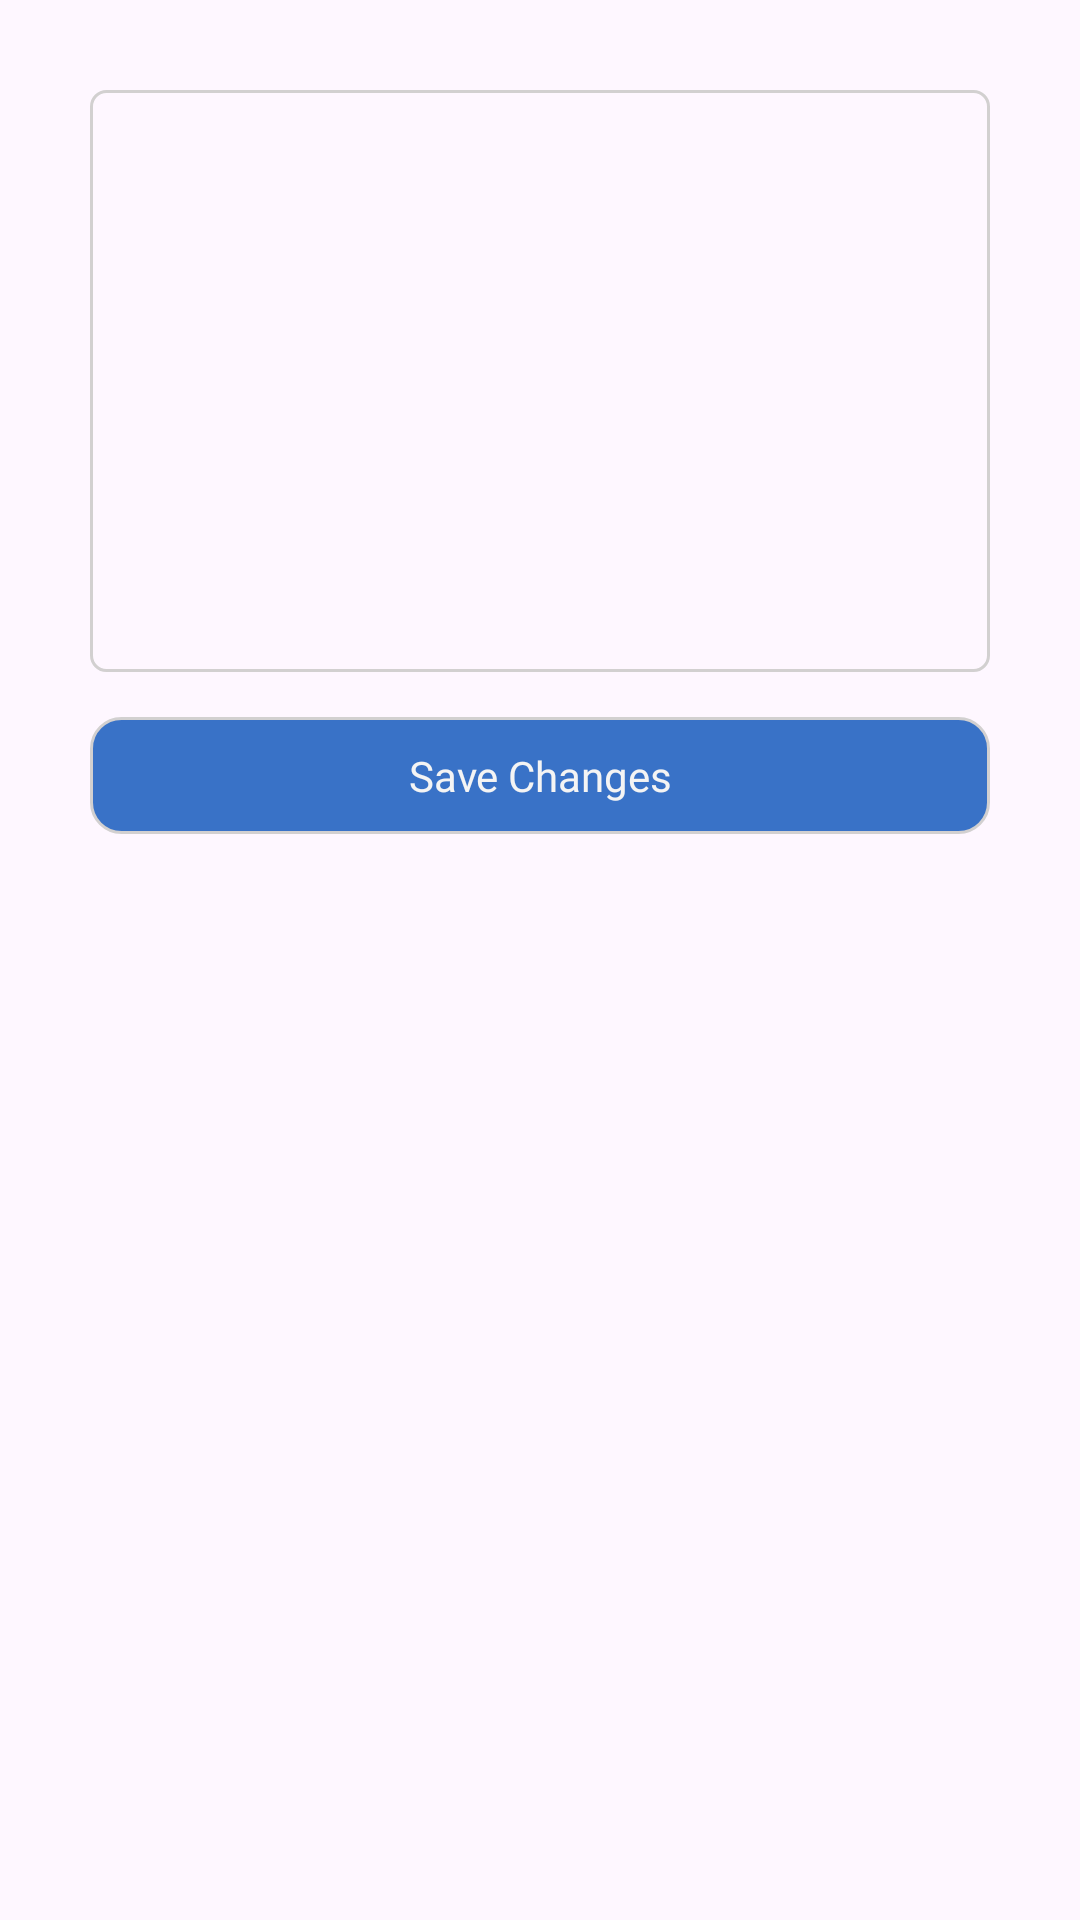

Layout XML and referenced resources for this Android screen:
<!-- AndroidManifest.xml: application theme Theme.Sleepyconnect -->
<!-- res/layout/fragment_edit_poster.xml -->
<?xml version="1.0" encoding="utf-8"?>
<androidx.constraintlayout.widget.ConstraintLayout xmlns:android="http://schemas.android.com/apk/res/android"
    xmlns:app="http://schemas.android.com/apk/res-auto"
    android:layout_width="match_parent"
    android:layout_height="match_parent">

    <androidx.constraintlayout.widget.Guideline
        android:id="@+id/edit_poster_gl_left"
        android:layout_width="wrap_content"
        android:layout_height="wrap_content"
        android:orientation="vertical"
        app:layout_constraintGuide_begin="@dimen/width_gutter" />

    <androidx.constraintlayout.widget.Guideline
        android:id="@+id/edit_poster_gl_right"
        android:layout_width="wrap_content"
        android:layout_height="wrap_content"
        android:orientation="vertical"
        app:layout_constraintGuide_end="@dimen/width_gutter" />

    <ImageView
        android:id="@+id/edit_poster_iv_poster"
        android:layout_width="0dp"
        android:layout_height="194dp"
        android:layout_marginTop="30dp"
        android:src="@drawable/light_text_border"
        app:layout_constraintEnd_toStartOf="@+id/edit_poster_gl_right"
        app:layout_constraintStart_toStartOf="@+id/edit_poster_gl_left"
        app:layout_constraintTop_toTopOf="parent" />

    <TextView
        android:id="@+id/edit_poster_tv_confirm"
        android:layout_width="0dp"
        android:layout_height="wrap_content"
        android:layout_marginTop="15dp"
        android:layout_marginBottom="30dp"
        android:background="@drawable/button"
        android:fontFamily="@font/roboto_medium"
        android:padding="10dp"
        android:text="@string/label_save_changes"
        android:textAlignment="center"
        android:textColor="@color/text_light"
        app:layout_constraintTop_toBottomOf="@+id/edit_poster_iv_poster"
        app:layout_constraintEnd_toStartOf="@+id/edit_poster_gl_right"
        app:layout_constraintStart_toStartOf="@+id/edit_poster_gl_left" />

</androidx.constraintlayout.widget.ConstraintLayout>
<!-- resources referenced by this layout -->
<resources>
  <color name="text_light">#F4F4F4</color>
  <dimen name="width_gutter">30dp</dimen>
  <!-- drawable button (drawable) -->
  <?xml version="1.0" encoding="utf-8"?>
  <shape xmlns:android="http://schemas.android.com/apk/res/android"
      android:shape="rectangle">
      <solid
          android:color="@color/button"/>
      <stroke
          android:width="1dp"
          android:color="@color/light_grey"/>
      <corners
          android:radius="@dimen/button_radius"/>
  </shape>
  <!-- drawable light_text_border (drawable) -->
  <?xml version="1.0" encoding="utf-8"?>
  <shape xmlns:android="http://schemas.android.com/apk/res/android"
      android:shape="rectangle">
      <solid
          android:color="@android:color/transparent"/>
      <stroke
          android:width="1dp"
          android:color="@color/light_grey"/>
      <corners
          android:radius="@dimen/border_radius"/>
  </shape>
  <string name="label_save_changes">Save Changes</string>
  <style name="Theme.Sleepyconnect" parent="Base.Theme.Sleepyconnect" />
  <color name="button">#3972C7</color>
  <color name="light_grey">#D2D0D0</color>
  <dimen name="button_radius">10dp</dimen>
  <dimen name="border_radius">5dp</dimen>
  <style name="Base.Theme.Sleepyconnect" parent="Theme.Material3.DayNight.NoActionBar">
          
          
      </style>
</resources>
